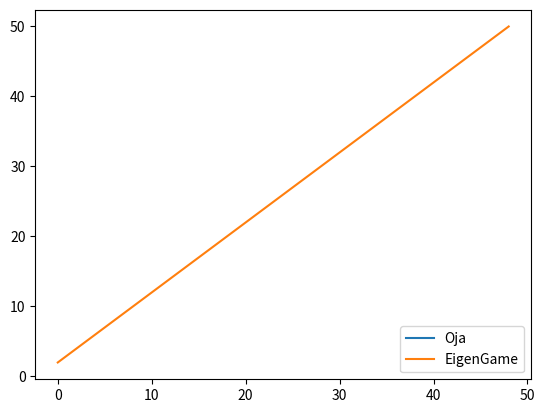

This figure's Python source:
# Importing necessary libraries
import numpy as np
import matplotlib.pyplot as plt
import time
import math

# Calculate the eigenvalues of covariance matrix of X using Numpy for comparison
def calc_numpy_eig(X):
    p,q = np.linalg.eig(np.dot(np.transpose(X),X))
    q = order_np_eigvectors(p, q)
    return (p,q)

# Update rule to be used for calculating eigenvectors
# For first eigenvector use riemannian_projection = False (update rule given in the paper doesn't work without the penalty term)
# For all others, use riemannian_projection = True to be aligned with the paper
# But using riemannian_projection = False also works and in the tests that I did it converges much faster than including the
# Riemannian Projection

#Gradient of the utility function of the players
def diff(V,i,X) :
    penalties = np.zeros((X @ V[:,0]).shape)
    for j in range(i) : 
        penalties += (np.dot(X @ V[:,i], X @ V[:,j]) / np.dot(X @ V[:,j], X @ V[:,j])) * (X @ V[:,j])
        #print(sum.shape)
    return 2 * X.T @ (X @ V[:,i] -  penalties)

#Function to normalize data to be centered around 0 on all axis and of variance 1. 
def normalize_data(X) : 
    for i in range(len(X)) : 
        X[i] -= np.mean(X[i])
        X[i] /= np.linalg.norm(X[i],2)
    return X

def create_matrix(n,d) : 
    return np.random.normal(size = [n,d])

def update(i,X,V,lr=0.1):
    
    diff_v = diff(V,i,X)
    #diff_v_R = diff_v - np.dot(diff_v, V[:,i]) * V[:,i]
    #print(np.linalg.norm(diff_v_R,2))
    v_i = V[:,i] + lr * diff_v
    V[:,i] = v_i / np.linalg.norm(v_i,2)
    return V[:,i]

# Run the update step iteratively across all eigenvectors
def calc_eigengame_eigenvectors(X,n,iterations=100, lr = 0.1):
    d = len(X[0])
    v = np.ones(d, dtype = float)
    v = v/np.linalg.norm(v,2)
    v0 = np.ones(d, dtype = float)
    v0 = v0/np.linalg.norm(v0,2)
    #print(X)
    V1 = np.zeros([d,n])
    V1[:,0] = v

    for k in range(n):
        print ("Finding the eigenvector ",k)
        for i in range(iterations):
            if k==0:
                v = update(k,X,V1,lr)
            else:
                #v = update(v,X,V1,riemannian_projection=True)
                v = update(k,X,V1,lr)
        V1[:,k] = v.T
        v = v0
        if k<n-1:
            V1[:,k+1] = v0.T
    return V1

# Calculate eigenvalues once the eigenvectors have been computed
def calc_eigengame_eigenvalues(X,V1):
    M = np.dot(np.transpose(X),X)
    n = np.size(V1,axis=1)
    eigvals = np.zeros((1,n))
    for k in range(n):
        eigvals[:,k] = np.dot(V1[:,k],np.dot(M,V1[:,k].reshape(-1,1)))
    return eigvals

#Reordering of the eigenvectors with their respective eigenvalues, works perfect with small dimensions, could be optimizes for higher ones
def order_np_eigvectors(p, q) : 
    d = len(p)
    indexes = np.zeros(d, dtype = int)
    sort_p = np.sort(p)[::-1]
    #print(p, sort_p)
    for i in range(d) : 
        #print(p, sort_p[i])
        indexes[i] = np.where(p == sort_p[i])[0]
    res = np.zeros_like(q)
    for i in range(d) : 
        res[:,i] = q[:,indexes[i]]
    return res

#Oja's algorithm as it is used in the Paper. They have an additional variable mask that is never used, so I didn't copy it here
def Oja_algo(X, T, V, nu) : 
    for t in range(T) : 
        V = V + nu * X.T @ X @ V 
        Q,R = np.linalg.qr(V)
        S = np.sign(np.sign(np.sum(np.diag(R))) + 0.5)
        V = Q * S
    return V

def create_plots(n,d,iterations, learning_rate,numbers) :
    plot_size = len(numbers)
    Oja_times = [0 for i in range(plot_size)]
    EigenGame_times = [0 for i in range(plot_size)]
    Oja_max_eig_error = [0 for i in range(plot_size)]
    Oja_sum_eig_error = [0 for i in range(plot_size)]
    EigenGame_max_eig_error = [0 for i in range(plot_size)]
    EigenGame_sum_eig_error = [0 for i in range(plot_size)]
    
    for i in range(plot_size) : 
        print(i)
        n = int(numbers[i])
        d = min(n,10)
        X = create_matrix(n,d)
        p,q = calc_numpy_eig(X)
        V = np.ones([d,d])
        t0 = time.time()
        Oja = Oja_algo(X,iterations,V,learning_rate)
        t1 = time.time()
        Oja_times[i] = t1-t0
        Oja_sum_eig_error[i] = np.sum((np.abs(q)-np.abs(Oja))**2)
        Oja_max_eig_error[i] = np.max(np.sum((np.abs(q)-np.abs(Oja))**2, axis=0))
        
        t0 = time.time()
        EigenGame = calc_eigengame_eigenvectors(X,d, iterations)
        t1 = time.time()
        EigenGame_times[i] = t1-t0
        EigenGame_sum_eig_error[i] = np.sum((np.abs(q)-np.abs(EigenGame))**2)
        EigenGame_max_eig_error[i] = np.max(np.sum((np.abs(q)-np.abs(EigenGame))**2, axis=0))
    
    plt.plot(list(range(plot_size)), EigenGame_max_eig_error)
    plt.plot(list(range(plot_size)), Oja_max_eig_error)
    plt.show()
    
    pass
def get_angle(u,v) : 
    return math.acos(np.dot(u,v))
def angle_threshold(u,v,threshold) : 
    if (abs(get_angle(u,v) - math.pi / 2) > threshold) and (abs(get_angle(u,v) + math.pi / 2) > threshold) : 
        return False
    else : 
        return True
def longest_streak(V,threshold) : 
    streak = 0
    for i in range(len(V)) : 
        good = True
        for j in range(i) : 
            if not angle_threshold(V[:,i],V[:,j],threshold) : 
                good = False
                break
        if not good :
            break
        else : 
            streak += 1
    return streak
def Oja_plot(X, T, V, nu = 0.1,threshold = math.pi / 8) : 
    streaks = []
    for t in range(T) : 
        V = V + nu * X.T @ X @ V 
        Q,R = np.linalg.qr(V)
        S = np.sign(np.sign(np.sum(np.diag(R))) + 0.5)
        V = Q * S
        streaks.append(longest_streak(V,threshold))
        if longest_streak(V,threshold) == d and t > 0 : 
            break
    return V, streaks
def EigenGame_plot(X,d,iterations=100, lr = 0.1, threshold = math.pi / 8):
    streaks = []
    d = len(X[0])
    v = np.ones(d, dtype = float)
    v = v/np.linalg.norm(v,2)
    v0 = np.ones(d, dtype = float)
    v0 = v0/np.linalg.norm(v0,2)
    #print(X)
    V1 = np.zeros([d,n])
    V1[:,0] = v

    for k in range(d):
        print ("Finding the eigenvector ",k)
        for i in range(iterations):
            if k==0:
                v = update(k,X,V1,lr)
            else:
                #v = update(v,X,V1,riemannian_projection=True)
                v = update(k,X,V1,lr)
        V1[:,k] = v.T
        v = v0
        if k<n-1:
            V1[:,k+1] = v0.T
        streaks.append(longest_streak(V1,threshold))
        if longest_streak(V1,threshold) == d and i > 0 : 
            break
    return V1, streaks

def plot_all(n,d,lr,iterations,threshold) : 
    V = np.ones([d,d])
    V_Oja, streaks_Oja = Oja_plot(X,iterations,V,lr,threshold)
    print("End Oja's algorithm")
    V_EigenGame, streaks_EigenGame = EigenGame_plot(X,d,iterations,lr,threshold)
    plt.plot(list(range(len(streaks_Oja)-1)),streaks_Oja[1:],label = "Oja")
    plt.plot(list(range(len(streaks_EigenGame)-1)),streaks_EigenGame[1:], label = "EigenGame")
    plt.legend(loc='lower right')
    plt.show()
n = 100
d =50
iterations = 1000
X = create_matrix(n,d)

# Oja = Oja_algo(X, iterations, create_matrix(d,d), 0.1)
# p,q = calc_numpy_eig(X)
# EigenGame = calc_eigengame_eigenvectors(X,d, iterations)
#print("\n Eigenvalues calculated using numpy are :\n",p)
#print("\n Eigenvectors calculated using numpy are :\n",q)
#print("\n Eigenvalues calculate using the Eigengame are :\n",calc_eigengame_eigenvalues(X,V1))
#print("\n Eigenvectors calculated using the Eigengame are :\n",V1)
# print("\n EigenGame : Squared error in estimation of eigenvectors as compared to numpy :\n",(np.sum((np.abs(q)-np.abs(EigenGame))**2, axis=0)))
# print("\n EigenGame : Biggest squared error in estimation of eigenvectors as compared to numpy :\n",np.max(np.sum((np.abs(q)-np.abs(EigenGame))**2, axis=0)))
# print("\n Oja's Algorithm : Squared error in estimation of eigenvectors as compared to numpy :\n",(np.sum((np.abs(q)-np.abs(Oja))**2, axis=0)))
# print("\n Oja's Algorithm : Biggest squared error in estimation of eigenvectors as compared to numpy :\n",np.max(np.sum((np.abs(q)-np.abs(Oja))**2, axis=0)))

numbers = 2**np.linspace(0,10)
#create_plots(n,d,iterations, 0.1, numbers)

#print(angle_threshold(Oja[:,0], Oja[:,1], math.pi / 8))

plot_all(n,d,0.1,200,math.pi / 32)
